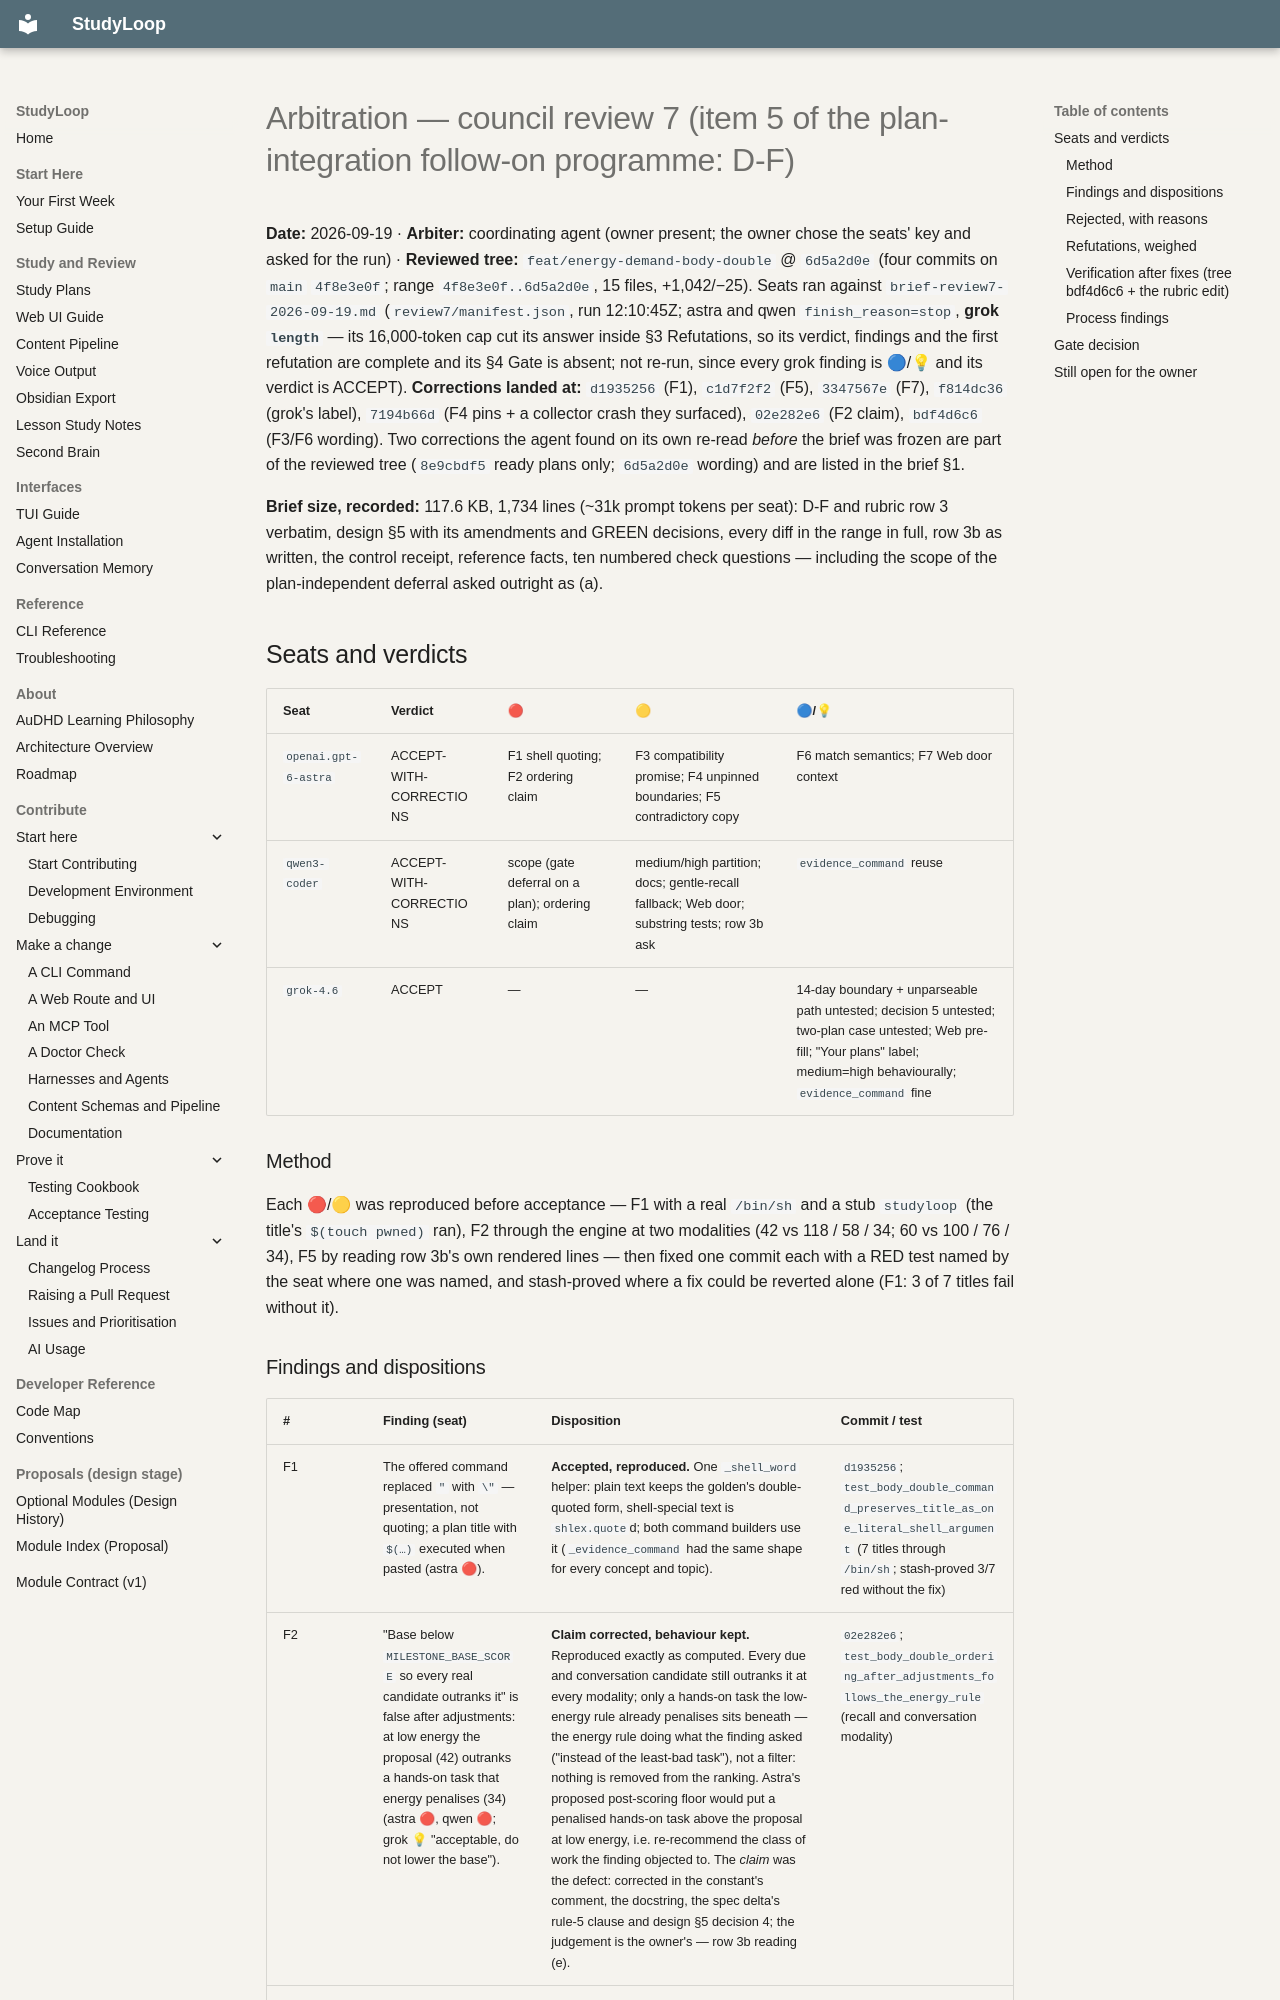

repository: NetDevAutomate/StudyLoop · page: architecture/plan-integration/council/review-7-arbitration-2026-09-19/index.html · generator: mkdocs

# Arbitration — council review 7 (item 5 of the plan-integration follow-on programme: D-F)

**Date:** 2026-09-19 · **Arbiter:** coordinating agent (owner present; the owner chose the seats' key and asked
for the run) · **Reviewed tree:** `feat/energy-demand-body-double` @ `6d5a2d0e` (four commits on `main`
`4f8e3e0f`; range `4f8e3e0f..6d5a2d0e`, 15 files, +1,042/−25). Seats ran against
`brief-review7-2026-09-19.md` (`review7/manifest.json`, run 12:10:45Z; astra and qwen `finish_reason=stop`,
**grok `length`** — its 16,000-token cap cut its answer inside §3 Refutations, so its verdict, findings and the
first refutation are complete and its §4 Gate is absent; not re-run, since every grok finding is 🔵/💡 and its
verdict is ACCEPT). **Corrections landed at:** `d1935256` (F1), `c1d7f2f2` (F5), `3347567e` (F7), `f814dc36`
(grok's label), `7194b66d` (F4 pins + a collector crash they surfaced), `02e282e6` (F2 claim), `bdf4d6c6`
(F3/F6 wording). Two corrections the agent found on its own re-read *before* the brief was frozen are part of
the reviewed tree (`8e9cbdf5` ready plans only; `6d5a2d0e` wording) and are listed in the brief §1.

**Brief size, recorded:** 117.6 KB, 1,734 lines (~31k prompt tokens per seat): D-F and rubric row 3 verbatim,
design §5 with its amendments and GREEN decisions, every diff in the range in full, row 3b as written, the
control receipt, reference facts, ten numbered check questions — including the scope of the plan-independent
deferral asked outright as (a).

## Seats and verdicts

| Seat | Verdict | 🔴 | 🟡 | 🔵/💡 |
| --- | --- | --- | --- | --- |
| `openai.gpt-6-astra` | ACCEPT-WITH-CORRECTIONS | F1 shell quoting; F2 ordering claim | F3 compatibility promise; F4 unpinned boundaries; F5 contradictory copy | F6 match semantics; F7 Web door context |
| `qwen3-coder` | ACCEPT-WITH-CORRECTIONS | scope (gate deferral on a plan); ordering claim | medium/high partition; docs; gentle-recall fallback; Web door; substring tests; row 3b ask | `evidence_command` reuse |
| `grok-4.6` | ACCEPT | — | — | 14-day boundary + unparseable path untested; decision 5 untested; two-plan case untested; Web pre-fill; "Your plans" label; medium=high behaviourally; `evidence_command` fine |

### Method

Each 🔴/🟡 was reproduced before acceptance — F1 with a real `/bin/sh` and a stub `studyloop` (the title's
`$(touch pwned)` ran), F2 through the engine at two modalities (42 vs 118 / 58 / 34; 60 vs 100 / 76 / 34), F5 by
reading row 3b's own rendered lines — then fixed one commit each with a RED test named by the seat where one was
named, and stash-proved where a fix could be reverted alone (F1: 3 of 7 titles fail without it).
